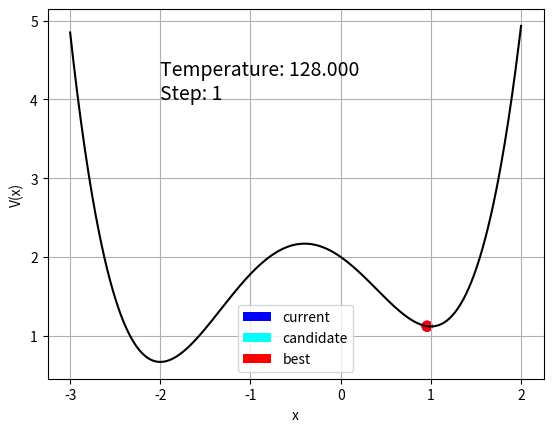

Python code for this plot:
# -*- coding: utf-8 -*-
"""
Created on Mon Jan  2 14:00:05 2017

@author: teo
"""

import argparse

import numpy as np
import matplotlib.pyplot as plt
import matplotlib.animation as animation
import matplotlib.patches as mpatches

# The polynomial to minimize
poly = [
    np.poly1d([0.25, 7/15, -0.8, -0.8, 2.0]),  # example
    np.poly1d([1, -2, -5]),  # 1 minima
    np.poly1d([13/90, -0.3, -101/45, 13/15, 4]),  # 2 minima
    np.poly1d([0.0000476742, -0.000332066, -0.00217427, 0.0175017,
               0.0234317, -0.300376, 0.111949, 1.95424, -1.63325,
               -2.67103, 2.5])  # 3 minima
]

xranges = [(-3, 2), (-3.5, 3.5), (-5, 5), (-5, 4)]  # Ranges

# Position of the text labels.
text_positions = [(-2, 4), (0, 10), (-3.5, -5), (-3.5, 8)]

if __name__ == "__main__":

    # Parse arguments from command line
    parser = argparse.ArgumentParser(description="Visualizes Simulated Annealing")
    parser.add_argument("-minima", choices=[0, 1, 2, 3], type=int, default=0,
                        help="select polynomial based on minima.\
                        For 0 it select ths example 7.7")
    # Anneal Parameters
    parser.add_argument("-T0", type=float, default=128.0, help="Initial Temperature")
    parser.add_argument("-T1", type=float, default=0.01,  help="Stopping temperature")
    parser.add_argument("-CF", type=float, default=0.5,   help="Cooling factor")
    parser.add_argument("-CS", type=int,   default=100,
                        help="Cooling Schedule, how often to apply the cooling")
    parser.add_argument("-d", type=float,  default=3.0,
                        help="Neighborhood to look for new candidates")
    #  parser.add_argument("-SF", type=float, default=0.6,
    #                      help="Shrink Factor: how much to shrink the neighborhood")
    #  parser.add_argument("-SS", type=float, default=np.Inf,
    #                      help="Number of rejections required to shirnk the neighborhood")

    # Animation Parameters
    parser.add_argument("--delay", type=int, default=100, help="delay between frames in ms")

    args = parser.parse_args()

    # Get the Polynomial
    p = poly[args.minima]
    def V(x): return np.polyval(p, x)

    # Base Plot
    xmin, xmax = xranges[args.minima]
    x_array = np.linspace(xmin, xmax, 500)
    y_array = np.polyval(p, x_array)
    fig, ax = plt.subplots()
    ax.plot(x_array, y_array, 'k-')
    plt.xlabel("x")
    plt.ylabel("V(x)")
    ax.grid(True)

    # legend
    blue_dot = mpatches.Patch(fc='blue', label='current')
    cyan_dot = mpatches.Patch(fc='cyan', label='candidate')
    red_dot = mpatches.Patch(fc='red', label='best')
    ax.legend(handles=[blue_dot, cyan_dot, red_dot], loc=0)

    # Animated Parts
    #  region = ax.axvspan(-3.5, 3.5, color='red', alpha=0.25, animated=True)
    points = ax.scatter([0]*3, [V(0)]*3, s=50, color=['blue', 'cyan', 'red'],
                        animated=True)
    text_x, text_y = text_positions[args.minima]
    text_art = ax.text(text_x, text_y,
                       "Temperature: %.2f\nStep: %d" % (args.T0, 0),
                       fontsize=14, animated=True)

    def anneal():
        global args

        # Temperature parameters
        Temp = args.T0
        Temp_min = args.T1
        cool_factor = args.CF
        cool_schedule = args.CS

        # Neighborhood Parameters
        delta = args.d

        # Initialize values
        steps = 0
        x = np.random.uniform(-3.5, 3.5)  # first choice
        Vx = V(x)
        xbest, Vbest = x, Vx

        # Main loop
        while Temp > Temp_min:
            steps += 1
            if steps == cool_schedule:
                Temp *= cool_factor
                steps = 0

            xnew = x + np.random.uniform(-delta, delta)
            Vnew = V(xnew)

            yield (x, xnew, xbest), (Vx, Vnew, Vbest), Temp, delta, steps

            if xnew < xmin or xnew > xmax:
                # don't go off screen!
                continue

            if np.log(np.random.rand()) < -(Vnew - Vx) / Temp:
                x, Vx = xnew, Vnew
                if Vx < Vbest:
                    xbest, Vbest = x, Vx


    def updatefig(data):
        Xs, Vs, Temp, dx, steps = data
        x, xnew, xbest = Xs
        Vx, Vnew, Vbest = Vs
        points.set_offsets(np.array([[x, Vx], [xnew, Vnew], [xbest, Vbest]]))
        text_art.set_text("Temperature: %.3f\nStep: %d" % (Temp, steps))

        return points, text_art,

    anim = animation.FuncAnimation(fig, updatefig, anneal,
                                   blit=True, interval=args.delay, repeat=False)

    plt.show()
